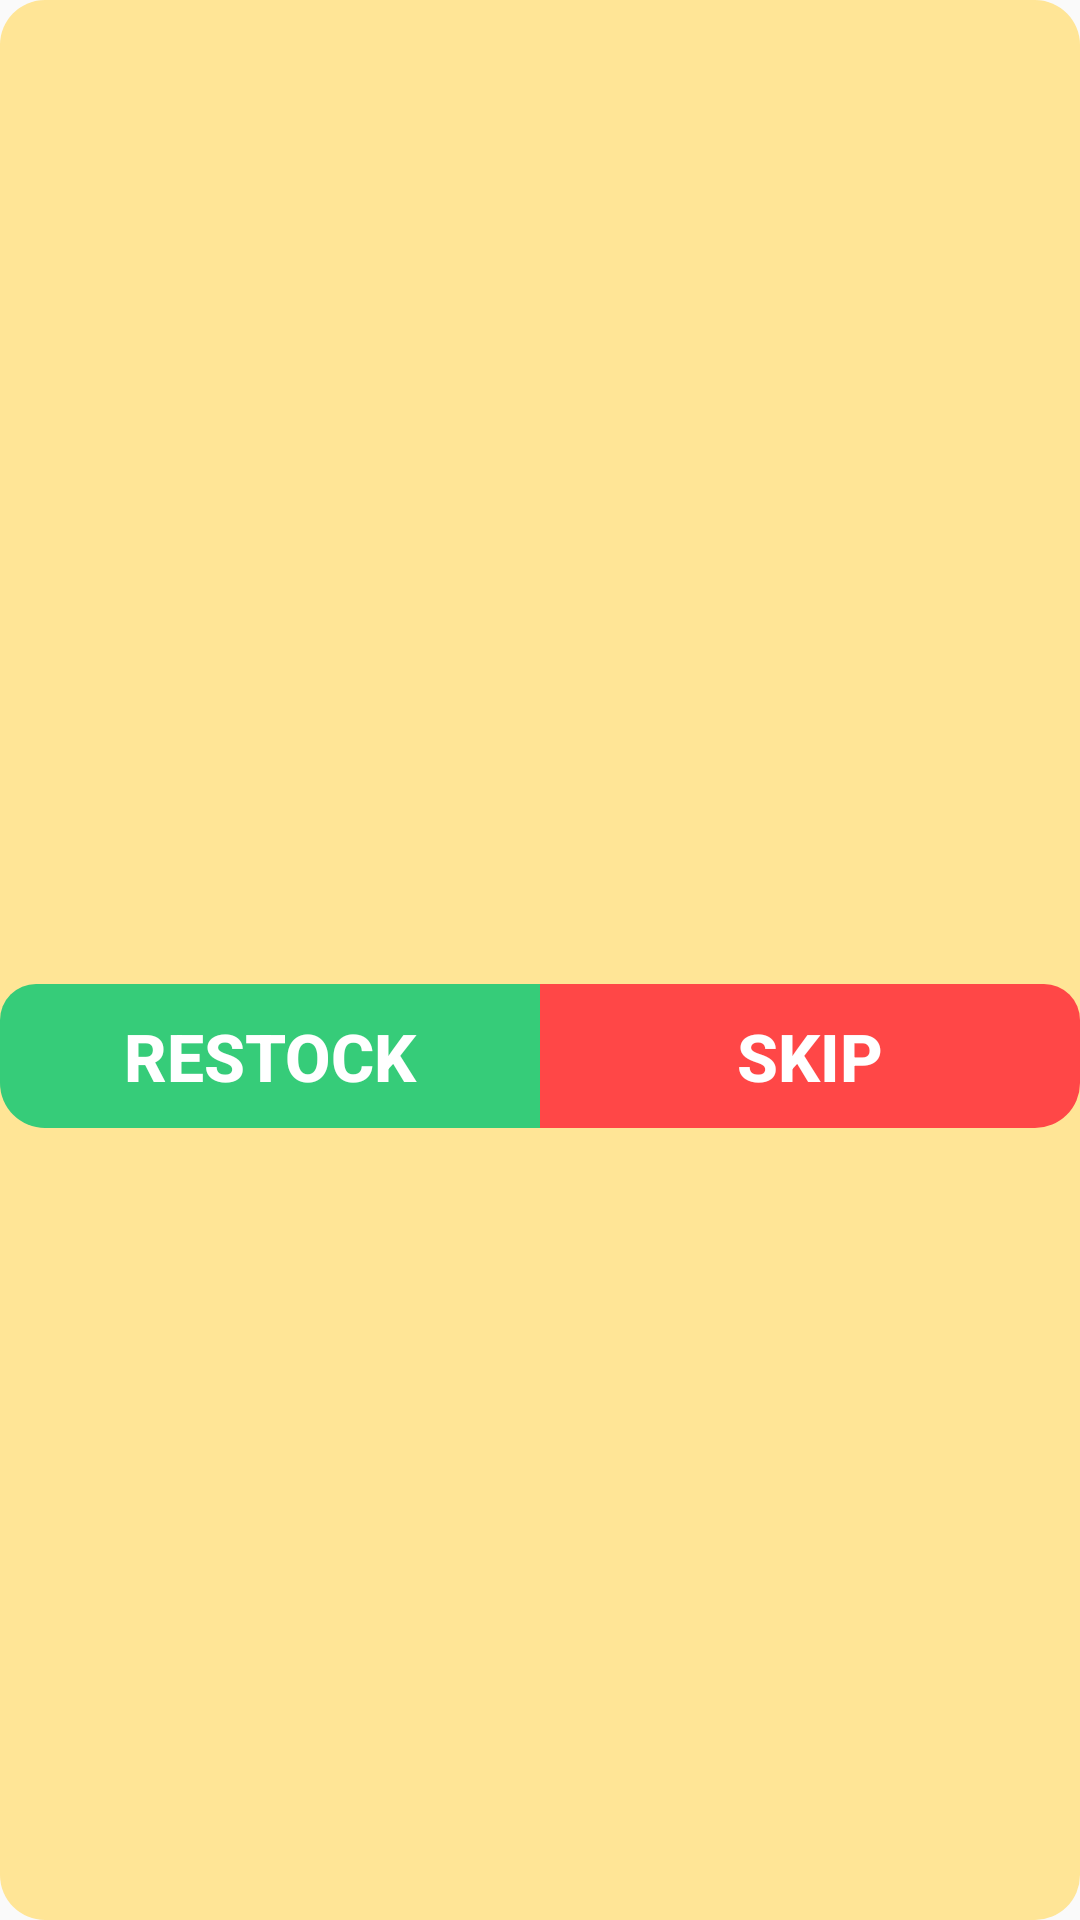

Here is an Android app screen rendered from its layout file. Give the layout XML and the strings, colors and styles it references.
<!-- AndroidManifest.xml: application theme AppTheme -->
<!-- res/layout/dialog_dosis.xml -->
<?xml version="1.0" encoding="utf-8"?>
<LinearLayout xmlns:android="http://schemas.android.com/apk/res/android"
    android:layout_width="match_parent"
    android:layout_height="wrap_content"
    android:background="@drawable/dosis_alert_dialog_bg"
    android:orientation="vertical">
    <TextView
        android:id="@+id/alert_head"
        android:layout_width="match_parent"
        android:layout_height="wrap_content"
        android:textAlignment="center"
        android:paddingHorizontal="16dp"
        android:elevation="8dp"
        android:paddingVertical="16dp"
        android:textColor="@color/colorText"
        android:fontFamily="@font/poppins_bold"
        android:textAppearance="@style/TextAppearance.AppCompat.Headline" />
    <LinearLayout
        android:layout_width="match_parent"
        android:layout_height="0dp"
        android:layout_weight="1"
        android:orientation="horizontal">
        <Button
            android:id="@+id/btnReponer"
            android:layout_width="match_parent"
            android:layout_height="wrap_content"
            android:layout_gravity="center"
            android:textSize="@dimen/btnText"
            android:textStyle="bold"
            android:background="@drawable/rounded_ok_button_left_both"
            android:text="@string/reponer"
            android:textAllCaps="true"
            android:paddingVertical="@dimen/btn_padding"
            android:textColor="#FFF"
            android:layout_weight="0.5"
            style="?android:attr/buttonBarButtonStyle" />
        <Button
            android:id="@+id/btnOmitir"
            android:layout_width="match_parent"
            android:layout_height="wrap_content"
            android:layout_gravity="center"
            android:textSize="@dimen/btnText"
            android:textStyle="bold"
            android:background="@drawable/rounded_cancel_button_right_both"
            android:text="@string/omitir"
            android:paddingVertical="@dimen/btn_padding"
            android:textAllCaps="true"
            android:textColor="#FFF"
            android:layout_weight="0.5"
            style="?android:attr/buttonBarButtonStyle" />
    </LinearLayout>
</LinearLayout>
<!-- resources referenced by this layout -->
<resources>
  <color name="colorText">#6E460B</color>
  <dimen name="btnText">22sp</dimen>
  <dimen name="btn_padding">0dp</dimen>
  <!-- drawable dosis_alert_dialog_bg (drawable) -->
  <?xml version="1.0" encoding="utf-8"?>
  <shape xmlns:android="http://schemas.android.com/apk/res/android">
      <solid android:color="@color/colorTextBox" />
      <corners android:radius="15dp" />
  </shape>
  <!-- drawable rounded_cancel_button_right_both (drawable) -->
  <?xml version="1.0" encoding="utf-8"?>
  <ripple xmlns:android="http://schemas.android.com/apk/res/android"
      android:color="@color/colorCancelButtonPressed">
      <item android:id="@android:id/mask">
          <shape android:shape="rectangle">
              <solid android:color="#FFFFFF" />
          </shape>
      </item>
  
      <item android:id="@android:id/background">
          <shape android:shape="rectangle"
              android:tint="@color/colorCancelButton">
              <corners
                  android:radius="1dp"
                  android:topLeftRadius="0dp"
                  android:topRightRadius="12dp"
                  android:bottomLeftRadius="0dp"
                  android:bottomRightRadius="15dp" />
          </shape>
      </item>
  </ripple>
  <!-- drawable rounded_ok_button_left_both (drawable) -->
  <?xml version="1.0" encoding="utf-8"?>
  <ripple xmlns:android="http://schemas.android.com/apk/res/android"
      android:color="@color/colorAddButtonPressed">
      <item android:id="@android:id/mask">
          <shape android:shape="rectangle">
              <solid android:color="#FFFFFF" />
          </shape>
      </item>
  
      <item android:id="@android:id/background">
          <shape android:shape="rectangle"
              android:tint="@color/colorAddButton">
              <corners
                  android:radius="1dp"
                  android:topLeftRadius="12dp"
                  android:topRightRadius="0dp"
                  android:bottomLeftRadius="15dp"
                  android:bottomRightRadius="0dp" />
          </shape>
      </item>
  </ripple>
  <string name="omitir">Skip</string>
  <string name="reponer">Restock</string>
  <style name="AppTheme" parent="Theme.AppCompat.Light.NoActionBar">
          
          <item name="colorPrimary">@color/colorPrimary</item>
          <item name="colorPrimaryDark">@color/colorPrimaryDark</item>
          <item name="colorAccent">#FF6666</item>
      </style>
  <color name="colorTextBox">#FFE596</color>
  <color name="colorCancelButtonPressed">#FF6666</color>
  <color name="colorCancelButton">#FF4747</color>
  <color name="colorAddButtonPressed">#00713A</color>
  <color name="colorAddButton">#36cc79</color>
  <color name="colorPrimary">#85BEC5</color>
  <color name="colorPrimaryDark">#48838A</color>
</resources>
